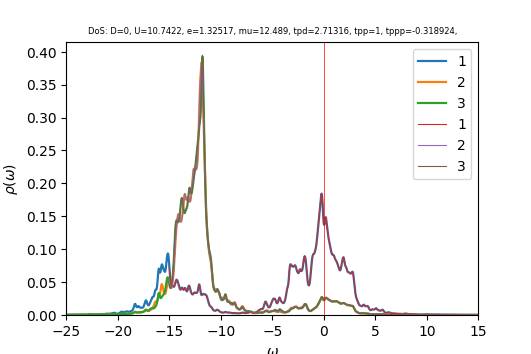

Values plotted in this chart, from the file beside it:
w	up_1	up_2	up_3	down_1	down_2	down_3	cumul_up_1	cumul_up_2	cumul_up_3	cumul_down_1	cumul_down_2	cumul_down_3	
-25	0.0003274	0.0003057	0.0003064	6.27544e-05	3.90122e-05	3.90125e-05	0	0	0	0	0	0
-24.96	0.0003285	0.0003084	0.0003078	6.29276e-05	3.91063e-05	3.91059e-05	1.31522e-05	1.23497e-05	1.23234e-05	2.51962e-06	1.56582e-06	1.5658e-06
-24.92	0.000334	0.0003114	0.0003095	6.31194e-05	3.92009e-05	3.91999e-05	2.65265e-05	2.48191e-05	2.4716e-05	5.04693e-06	3.13542e-06	3.13537e-06
-24.88	0.0003415	0.0003145	0.0003114	6.33222e-05	3.92959e-05	3.92944e-05	4.02006e-05	3.74113e-05	3.71861e-05	7.58235e-06	4.70883e-06	4.70872e-06
-24.84	0.0003466	0.0003172	0.0003134	6.3524e-05	3.93912e-05	3.93892e-05	5.40777e-05	5.01132e-05	4.97358e-05	1.01259e-05	6.28606e-06	6.28586e-06
-24.8	0.0003464	0.0003194	0.0003154	6.37173e-05	3.94866e-05	3.94844e-05	6.79486e-05	6.29019e-05	6.23631e-05	1.26771e-05	7.8671e-06	7.86682e-06
-24.76	0.0003433	0.0003212	0.0003173	6.39089e-05	3.95823e-05	3.958e-05	8.1694e-05	7.57643e-05	7.50681e-05	1.5236e-05	9.45198e-06	9.45161e-06
-24.72	0.0003416	0.0003232	0.0003194	6.41116e-05	3.96786e-05	3.96761e-05	9.53733e-05	8.87056e-05	8.7855e-05	1.7803e-05	1.10407e-05	1.10402e-05
-24.68	0.0003441	0.0003256	0.0003216	6.43335e-05	3.97755e-05	3.97726e-05	0.0001092	0.0001017	0.0001007	2.0379e-05	1.26333e-05	1.26327e-05
-24.64	0.0003508	0.0003284	0.000324	6.45738e-05	3.9873e-05	3.98697e-05	0.0001232	0.0001149	0.0001137	2.29645e-05	1.42298e-05	1.42291e-05
-24.6	0.0003591	0.0003313	0.0003265	6.48193e-05	3.9971e-05	3.99672e-05	0.0001376	0.0001282	0.0001268	2.55599e-05	1.58303e-05	1.58294e-05
-24.56	0.0003641	0.0003339	0.0003289	6.50447e-05	4.0069e-05	4.0065e-05	0.0001522	0.0001415	0.0001399	2.81643e-05	1.74346e-05	1.74336e-05
-24.52	0.0003624	0.0003358	0.0003313	6.52335e-05	4.01665e-05	4.01629e-05	0.0001667	0.000155	0.0001532	3.07762e-05	1.90429e-05	1.90417e-05
-24.48	0.0003563	0.0003372	0.0003336	6.53984e-05	4.0264e-05	4.0261e-05	0.0001809	0.0001685	0.0001666	3.33948e-05	2.06551e-05	2.06538e-05
-24.44	0.0003506	0.0003386	0.000336	6.55647e-05	4.03618e-05	4.03596e-05	0.000195	0.000182	0.00018	3.602e-05	2.22712e-05	2.22698e-05
-24.4	0.0003481	0.0003403	0.0003386	6.57476e-05	4.04602e-05	4.04587e-05	0.0002089	0.0001957	0.0001936	3.86525e-05	2.38912e-05	2.38898e-05
-24.36	0.0003496	0.0003424	0.0003414	6.59514e-05	4.05594e-05	4.05585e-05	0.0002229	0.0002094	0.0002073	4.12932e-05	2.55152e-05	2.55137e-05
-24.32	0.0003554	0.0003448	0.0003446	6.6177e-05	4.06592e-05	4.06588e-05	0.0002371	0.0002232	0.000221	4.39429e-05	2.71432e-05	2.71417e-05
-24.28	0.0003657	0.0003476	0.0003481	6.64253e-05	4.07597e-05	4.07599e-05	0.0002518	0.0002371	0.000235	4.66026e-05	2.87752e-05	2.87737e-05
-24.24	0.0003813	0.0003507	0.0003521	6.66991e-05	4.0861e-05	4.08617e-05	0.000267	0.0002511	0.0002491	4.92732e-05	3.04113e-05	3.04098e-05
-24.2	0.0004032	0.0003543	0.0003566	6.70028e-05	4.0963e-05	4.09643e-05	0.0002832	0.0002653	0.0002634	5.1956e-05	3.20515e-05	3.20501e-05
-24.16	0.0004322	0.0003584	0.0003619	6.73408e-05	4.10659e-05	4.10679e-05	0.0003005	0.0002797	0.0002779	5.46524e-05	3.36957e-05	3.36944e-05
-24.12	0.0004675	0.0003629	0.0003677	6.77119e-05	4.11696e-05	4.11724e-05	0.0003192	0.0002942	0.0002926	5.73636e-05	3.53442e-05	3.5343e-05
-24.08	0.0005039	0.0003677	0.0003735	6.81041e-05	4.12741e-05	4.12775e-05	0.0003394	0.0003089	0.0003075	6.00904e-05	3.69968e-05	3.69957e-05
-24.04	0.0005331	0.0003723	0.0003785	6.85029e-05	4.13792e-05	4.13829e-05	0.0003607	0.0003238	0.0003227	6.28333e-05	3.86536e-05	3.86527e-05
-24	0.0005495	0.0003761	0.0003823	6.89154e-05	4.14849e-05	4.14885e-05	0.0003827	0.0003389	0.000338	6.55927e-05	4.03147e-05	4.03139e-05
-23.96	0.0005551	0.0003791	0.0003851	6.93725e-05	4.15916e-05	4.15949e-05	0.000405	0.0003541	0.0003534	6.83703e-05	4.198e-05	4.19793e-05
-23.92	0.0005562	0.0003818	0.0003874	6.98981e-05	4.16995e-05	4.17026e-05	0.0004272	0.0003694	0.0003689	7.11691e-05	4.36496e-05	4.36491e-05
-23.88	0.0005552	0.0003847	0.0003893	7.04661e-05	4.18086e-05	4.18112e-05	0.0004495	0.0003848	0.0003845	7.39905e-05	4.53237e-05	4.53232e-05
-23.84	0.0005524	0.0003879	0.0003907	7.09694e-05	4.19176e-05	4.19194e-05	0.0004716	0.0004003	0.0004002	7.68322e-05	4.7002e-05	4.70017e-05
-23.8	0.0005499	0.0003914	0.0003918	7.12497e-05	4.20241e-05	4.2025e-05	0.0004936	0.000416	0.0004158	7.9685e-05	4.86847e-05	4.86844e-05
-23.76	0.0005513	0.0003952	0.000393	7.12517e-05	4.21271e-05	4.21271e-05	0.0005157	0.0004318	0.0004316	8.25379e-05	5.03715e-05	5.03712e-05
-23.72	0.0005619	0.0003997	0.0003947	7.11061e-05	4.22281e-05	4.22272e-05	0.0005382	0.0004478	0.0004474	8.5385e-05	5.20623e-05	5.20619e-05
-23.68	0.000586	0.0004053	0.0003972	7.09762e-05	4.23297e-05	4.23278e-05	0.0005616	0.000464	0.0004633	8.82269e-05	5.37571e-05	5.37567e-05
-23.64	0.000622	0.0004119	0.0004005	7.09354e-05	4.24328e-05	4.243e-05	0.0005865	0.0004805	0.0004793	9.10672e-05	5.54562e-05	5.54556e-05
-23.6	0.0006576	0.0004185	0.0004041	7.09805e-05	4.25376e-05	4.25338e-05	0.0006129	0.0004973	0.0004955	9.39092e-05	5.71594e-05	5.71587e-05
-23.56	0.0006723	0.0004232	0.0004071	7.10773e-05	4.26435e-05	4.2639e-05	0.0006398	0.0005142	0.0005118	9.67552e-05	5.88668e-05	5.8866e-05
-23.52	0.0006566	0.000425	0.0004093	7.12009e-05	4.27502e-05	4.27452e-05	0.0006661	0.0005312	0.0005282	9.9606e-05	6.05785e-05	6.05775e-05
-23.48	0.0006246	0.0004254	0.000411	7.1355e-05	4.28577e-05	4.28523e-05	0.0006911	0.0005483	0.0005446	0.0001025	6.22946e-05	6.22933e-05
-23.44	0.0005959	0.0004261	0.000413	7.15557e-05	4.29665e-05	4.29604e-05	0.0007149	0.0005653	0.0005612	0.0001053	6.40149e-05	6.40134e-05
-23.4	0.0005811	0.0004282	0.0004156	7.18158e-05	4.30767e-05	4.30695e-05	0.0007382	0.0005825	0.0005778	0.0001082	6.57397e-05	6.57379e-05
-23.36	0.0005835	0.0004321	0.000419	7.21467e-05	4.31886e-05	4.31797e-05	0.0007616	0.0005998	0.0005946	0.0001111	6.7469e-05	6.74668e-05
-23.32	0.0006048	0.0004382	0.0004232	7.25652e-05	4.33027e-05	4.32911e-05	0.0007858	0.0006173	0.0006115	0.000114	6.92029e-05	6.92002e-05
-23.28	0.0006477	0.0004467	0.0004283	7.30977e-05	4.34195e-05	4.34038e-05	0.0008117	0.0006352	0.0006287	0.0001169	7.09414e-05	7.09381e-05
-23.24	0.0007163	0.0004582	0.0004346	7.37782e-05	4.35397e-05	4.35183e-05	0.0008404	0.0006536	0.0006461	0.0001199	7.26847e-05	7.26806e-05
-23.2	0.0008136	0.0004732	0.000442	7.46277e-05	4.36637e-05	4.36345e-05	0.000873	0.0006725	0.0006638	0.0001229	7.4433e-05	7.44277e-05
-23.16	0.0009308	0.0004903	0.0004505	7.55798e-05	4.37901e-05	4.3752e-05	0.0009103	0.0006921	0.0006818	0.0001259	7.61864e-05	7.61795e-05
-23.12	0.001022	0.0005036	0.0004585	7.63046e-05	4.39121e-05	4.38682e-05	0.0009512	0.0007123	0.0007002	0.0001289	7.79446e-05	7.7936e-05
-23.08	0.0009826	0.0004991	0.0004626	7.60372e-05	4.40137e-05	4.39774e-05	0.0009905	0.0007323	0.0007187	0.000132	7.97069e-05	7.96969e-05
-23.04	0.0006877	0.0004606	0.0004589	7.3882e-05	4.40764e-05	4.40726e-05	0.001018	0.0007507	0.0007371	0.000135	8.14717e-05	8.14615e-05
-23	0.0001035	0.0003836	0.0004464	6.9568e-05	4.40946e-05	4.41519e-05	0.001022	0.0007661	0.000755	0.0001377	8.32373e-05	8.32294e-05
-22.96	-0.000673	0.0002811	0.0004281	6.37837e-05	4.40824e-05	4.42205e-05	0.0009953	0.0007773	0.0007721	0.0001403	8.50023e-05	8.5e-05
-22.92	-0.001035	0.0002353	0.0004239	6.10461e-05	4.41343e-05	4.43129e-05	0.0009538	0.0007868	0.0007891	0.0001427	8.67695e-05	8.67743e-05
-22.88	0.0003725	0.0004266	0.0004793	7.15465e-05	4.44652e-05	4.45095e-05	0.0009688	0.0008038	0.0008083	0.0001456	8.85499e-05	8.85564e-05
-22.84	0.001467	0.0005751	0.0005207	8.00152e-05	4.47525e-05	4.46902e-05	0.001027	0.0008269	0.0008291	0.0001488	9.03418e-05	9.03458e-05
-22.8	0.001514	0.0005849	0.0005244	8.08054e-05	4.48781e-05	4.48114e-05	0.001088	0.0008503	0.0008501	0.000152	9.21387e-05	9.21401e-05
-22.76	0.001348	0.0005667	0.0005217	7.99564e-05	4.49698e-05	4.49209e-05	0.001142	0.000873	0.000871	0.0001552	9.39393e-05	9.39387e-05
-22.72	0.001213	0.000552	0.0005214	7.92282e-05	4.50644e-05	4.50324e-05	0.001191	0.0008951	0.0008919	0.0001584	9.57437e-05	9.57418e-05
-22.68	0.001137	0.0005449	0.0005239	7.88282e-05	4.51665e-05	4.5147e-05	0.001236	0.0009169	0.0009129	0.0001616	9.75521e-05	9.75495e-05
-22.64	0.001105	0.0005445	0.0005276	7.86551e-05	4.5275e-05	4.52632e-05	0.00128	0.0009387	0.000934	0.0001647	9.93649e-05	9.93618e-05
... 940 more rows
